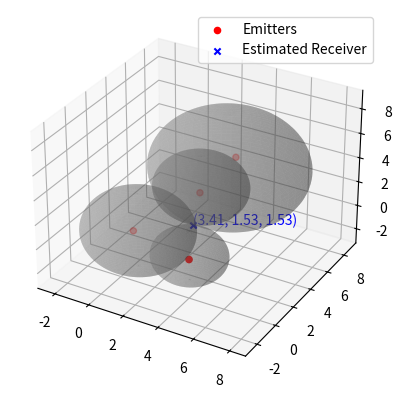

Write the Python code that produced this figure.
import numpy as np
from scipy.optimize import minimize
import matplotlib.pyplot as plt
from mpl_toolkits.mplot3d import Axes3D

class NLateration:
    def __init__(self, emitters, distances):
        self.emitters = emitters
        self.distances = distances
        self.initial_position = np.zeros(3)
        self.result = None
        self.receiver_position = None

    def objective_function(self, coordinates):
        return np.sum([(np.linalg.norm(coordinates - emitter) - distance)**2 for emitter, distance in zip(self.emitters, self.distances)])

    def run_NLateration(self):
        print("Script is running!")
        self.result = minimize(self.objective_function, self.initial_position)
        print("Script reached here")
        self.receiver_position = self.result.x
        print("Estimated Receiver Position:", self.receiver_position)

    def visualize_NLateration(self):
        fig = plt.figure()
        ax = fig.add_subplot(111, projection='3d')

        ax.scatter(self.emitters[:, 0], self.emitters[:, 1], self.emitters[:, 2], c='r', marker='o', label='Emitters')

        for emitter, distance in zip(self.emitters, self.distances):
            circle_center = self.receiver_position + (emitter - self.receiver_position) / np.linalg.norm(emitter - self.receiver_position) * distance

            u = np.linspace(0, 2 * np.pi, 100)
            v = np.linspace(0, np.pi, 100)
            x = circle_center[0] + distance * np.outer(np.cos(u), np.sin(v))
            y = circle_center[1] + distance * np.outer(np.sin(u), np.sin(v))
            z = circle_center[2] + distance * np.outer(np.ones(np.size(u)), np.cos(v))
            ax.plot_surface(x, y, z, color='gray', alpha=0.3)

        ax.scatter(self.receiver_position[0], self.receiver_position[1], self.receiver_position[2], c='b', marker='x', label='Estimated Receiver')
        ax.text(self.receiver_position[0], self.receiver_position[1], self.receiver_position[2],
                f'({self.receiver_position[0]:.2f}, {self.receiver_position[1]:.2f}, {self.receiver_position[2]:.2f})', color='b')

        plt.legend()
        plt.show()


#given data
emitters_data = np.array([[0.5, 0.5, 0.5], [4, 0, 0], [4, 5, 5], [3, 3, 3]])
distances_data = np.array([3, 2, 4.2, 2.5])

n_lateration = NLateration(emitters_data, distances_data)

n_lateration.run_NLateration()

n_lateration.visualize_NLateration()
